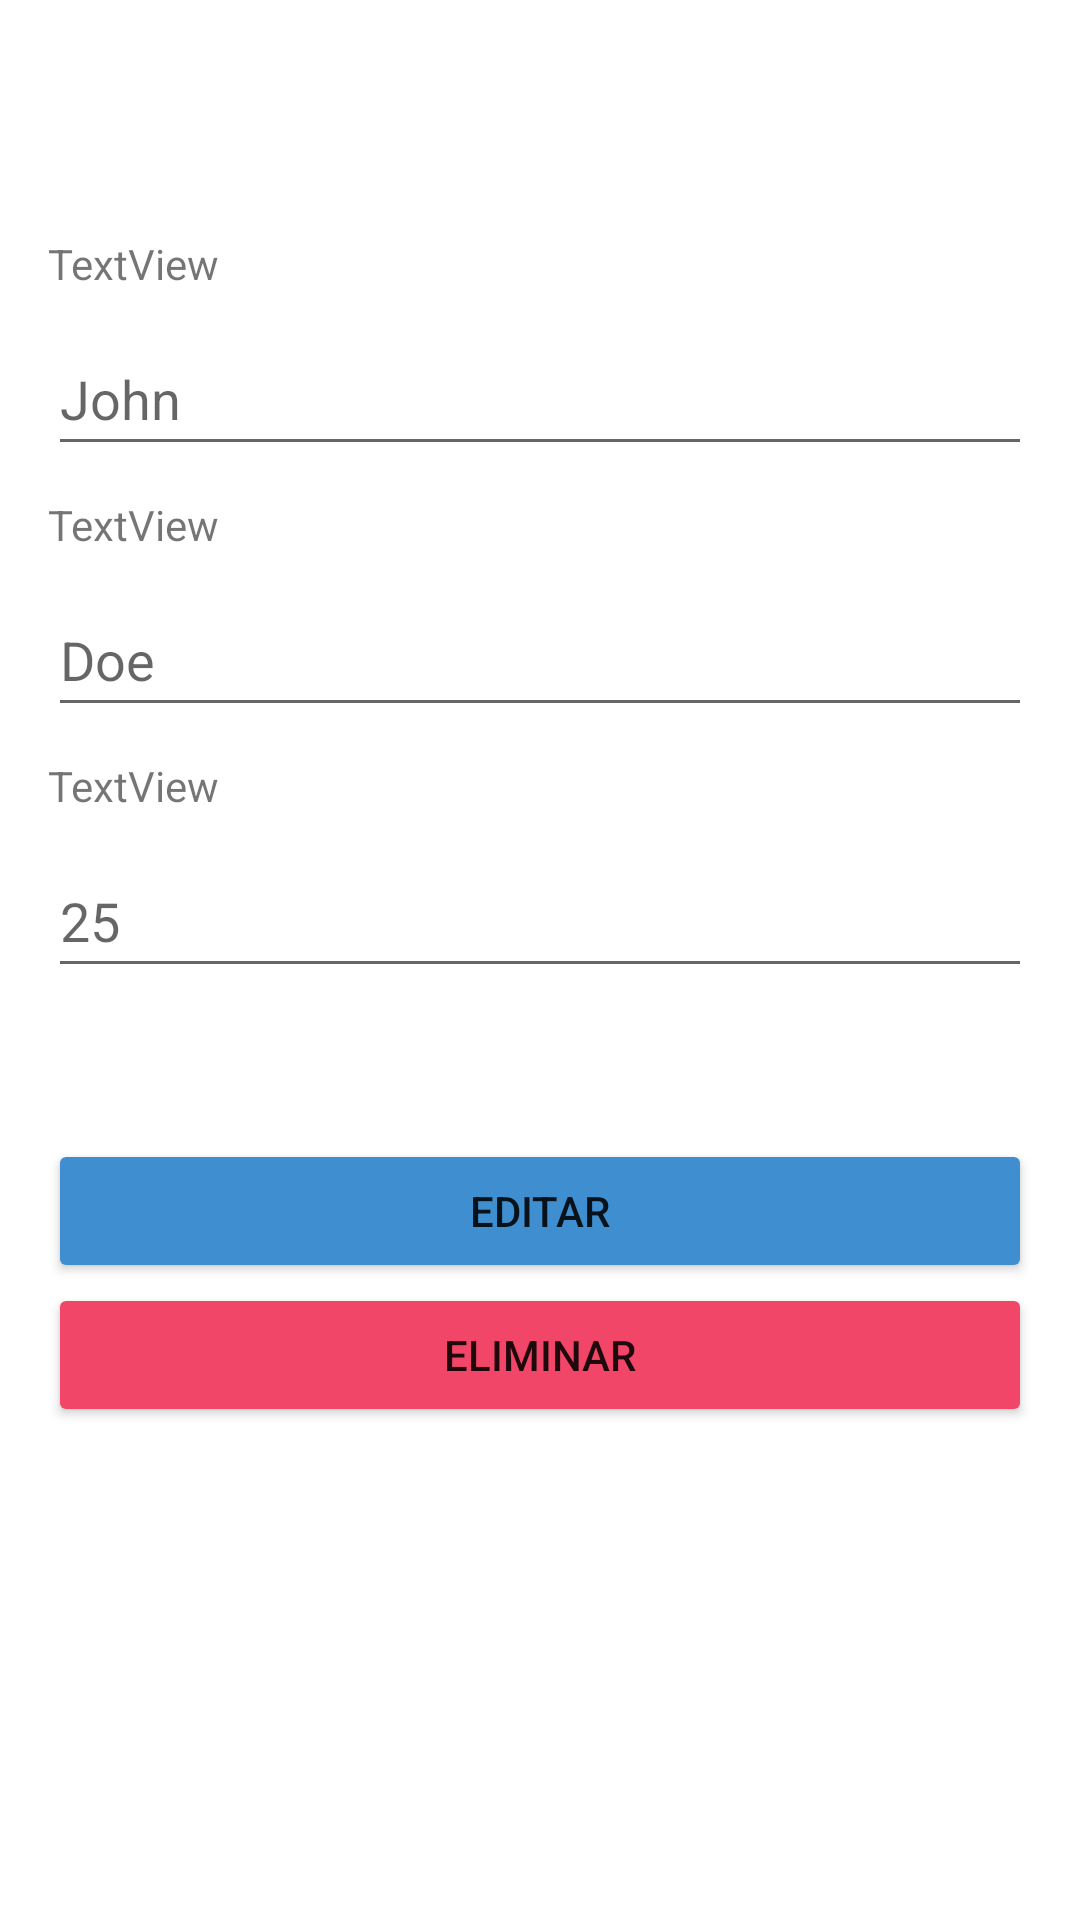

Reconstruct the res/layout file that produces this screen, plus the resources it refers to.
<!-- AndroidManifest.xml: application theme Theme.ApiRestProject -->
<!-- res/layout/activity_professor.xml -->
<?xml version="1.0" encoding="utf-8"?>
<androidx.constraintlayout.widget.ConstraintLayout xmlns:android="http://schemas.android.com/apk/res/android"
    xmlns:app="http://schemas.android.com/apk/res-auto"
    xmlns:tools="http://schemas.android.com/tools"
    android:layout_width="match_parent"
    android:layout_height="match_parent"
    tools:context=".professor.ProfessorActivity">

    <LinearLayout
        android:id="@+id/llForm"
        android:layout_width="match_parent"
        android:layout_height="wrap_content"
        android:layout_margin="16dp"
        android:orientation="vertical"
        app:layout_constraintBottom_toBottomOf="parent"
        app:layout_constraintEnd_toEndOf="parent"
        app:layout_constraintStart_toStartOf="parent"
        app:layout_constraintTop_toTopOf="parent"
        app:layout_constraintVertical_bias="0.18">

        <TextView
            android:id="@+id/lblName"
            android:layout_width="match_parent"
            android:layout_height="wrap_content"
            android:layout_marginBottom="10dp"
            android:text="TextView" />

        <EditText
            android:id="@+id/txvName"
            android:layout_width="match_parent"
            android:layout_height="wrap_content"
            android:layout_marginBottom="10dp"
            android:ems="10"
            android:hint="John"
            android:inputType="textPersonName"
            android:minHeight="48dp" />

        <TextView
            android:id="@+id/lblLastName"
            android:layout_width="match_parent"
            android:layout_height="wrap_content"
            android:layout_marginBottom="10dp"
            android:text="TextView" />

        <EditText
            android:id="@+id/txvLastName"
            android:layout_width="match_parent"
            android:layout_height="wrap_content"
            android:layout_marginBottom="10dp"
            android:ems="10"
            android:hint="Doe"
            android:inputType="textPersonName"
            android:minHeight="48dp" />

        <TextView
            android:id="@+id/lblAge"
            android:layout_width="match_parent"
            android:layout_height="wrap_content"
            android:layout_marginBottom="10dp"
            android:text="TextView" />

        <EditText
            android:id="@+id/txvAge"
            android:layout_width="match_parent"
            android:layout_height="wrap_content"
            android:layout_marginBottom="10dp"
            android:ems="10"
            android:hint="25"
            android:inputType="number"
            android:minHeight="48dp" />
    </LinearLayout>

    <LinearLayout
        android:id="@+id/llButtons"
        android:layout_width="match_parent"
        android:layout_height="wrap_content"
        android:layout_margin="16dp"
        android:gravity="center"
        android:orientation="vertical"
        app:layout_constraintBottom_toBottomOf="parent"
        app:layout_constraintEnd_toEndOf="parent"
        app:layout_constraintStart_toStartOf="parent"
        app:layout_constraintTop_toBottomOf="@+id/llForm"
        app:layout_constraintVertical_bias="0.13999999">

        <Button
            android:id="@+id/btnEdit"
            android:layout_width="match_parent"
            android:layout_height="wrap_content"
            android:backgroundTint="@color/info"
            android:text="Editar" />

        <Button
            android:id="@+id/btnDelete"
            android:layout_width="match_parent"
            android:layout_height="wrap_content"
            android:backgroundTint="@color/danger"
            android:text="Eliminar" />
    </LinearLayout>

</androidx.constraintlayout.widget.ConstraintLayout>
<!-- resources referenced by this layout -->
<resources>
  <color name="danger">#f14668</color>
  <color name="info">#3e8ed0</color>
  <style name="Theme.ApiRestProject" parent="Theme.MaterialComponents.DayNight.DarkActionBar">
          
          <item name="colorPrimary">@color/purple_500</item>
          <item name="colorPrimaryVariant">@color/purple_700</item>
          <item name="colorOnPrimary">@color/white</item>
          
          <item name="colorSecondary">@color/teal_200</item>
          <item name="colorSecondaryVariant">@color/teal_700</item>
          <item name="colorOnSecondary">@color/black</item>
          
          <item name="android:statusBarColor">?attr/colorPrimaryVariant</item>
          
      </style>
  <color name="purple_500">#FF6200EE</color>
  <color name="purple_700">#FF3700B3</color>
  <color name="white">#FFFFFFFF</color>
  <color name="teal_200">#FF03DAC5</color>
  <color name="teal_700">#FF018786</color>
  <color name="black">#FF000000</color>
</resources>
